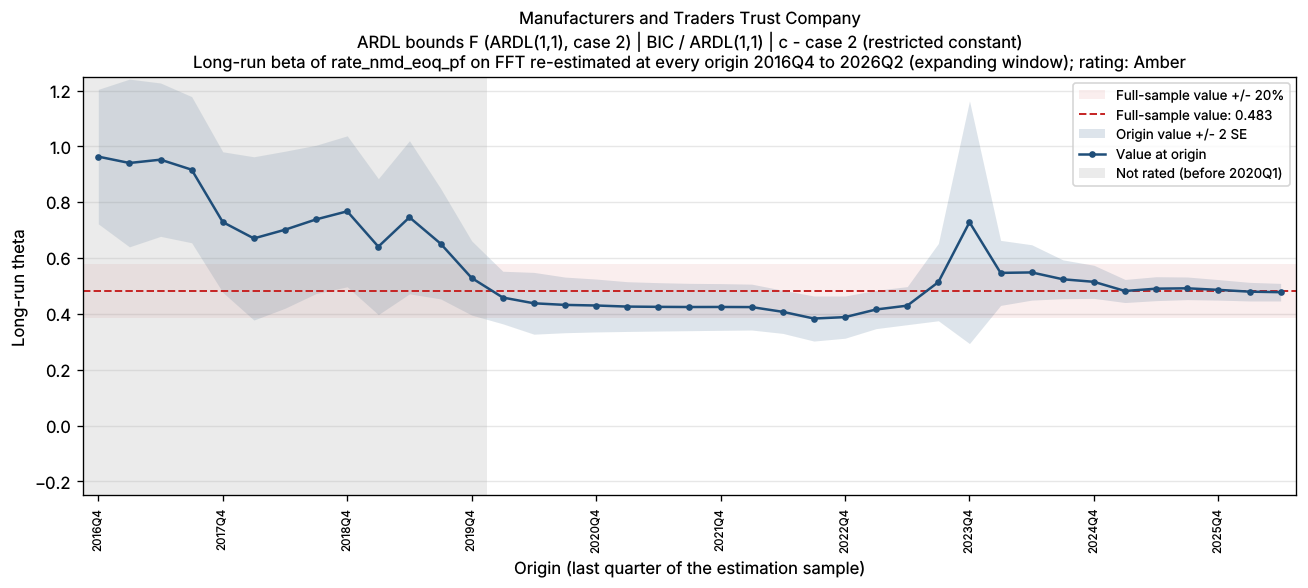

The file beside this chart, header and first rows:
bank_name, test_name, IC/selected lag, trend type, origin, param, n_obs, beta, beta_se, beta_p, lambda, lambda_neg, full_sample_beta, dev, abs_dev_share, abs_dev_se
Manufacturers and Traders Trust Company, ARDL bounds F (ARDL(1,1), case 2), BIC / ARDL(1,1), c - case 2 (restricted constant), 2016Q4, FFT, 19, 0.9634, 0.1204, 5.554430945336217e-07, -0.1119, -0.1119, 0.4832, 0.4802, 0.9938, 3.987
Manufacturers and Traders Trust Company, ARDL bounds F (ARDL(1,1), case 2), BIC / ARDL(1,1), c - case 2 (restricted constant), 2017Q1, FFT, 20, 0.9406, 0.1502, 8.555946539350889e-06, -0.09934, -0.09934, 0.4832, 0.4574, 0.9466, 3.046
Manufacturers and Traders Trust Company, ARDL bounds F (ARDL(1,1), case 2), BIC / ARDL(1,1), c - case 2 (restricted constant), 2017Q2, FFT, 21, 0.9525, 0.1373, 1.7535106281982123e-06, -0.1025, -0.1025, 0.4832, 0.4693, 0.9712, 3.418
Manufacturers and Traders Trust Company, ARDL bounds F (ARDL(1,1), case 2), BIC / ARDL(1,1), c - case 2 (restricted constant), 2017Q3, FFT, 22, 0.9166, 0.1308, 1.1351456605577195e-06, -0.09636, -0.09636, 0.4832, 0.4334, 0.897, 3.312
Manufacturers and Traders Trust Company, ARDL bounds F (ARDL(1,1), case 2), BIC / ARDL(1,1), c - case 2 (restricted constant), 2017Q4, FFT, 23, 0.729, 0.1258, 1.141574898186405e-05, -0.08053, -0.08053, 0.4832, 0.2458, 0.5088, 1.954
Manufacturers and Traders Trust Company, ARDL bounds F (ARDL(1,1), case 2), BIC / ARDL(1,1), c - case 2 (restricted constant), 2018Q1, FFT, 24, 0.6705, 0.1462, 0.0001598, -0.07175, -0.07175, 0.4832, 0.1873, 0.3876, 1.281
Manufacturers and Traders Trust Company, ARDL bounds F (ARDL(1,1), case 2), BIC / ARDL(1,1), c - case 2 (restricted constant), 2018Q2, FFT, 25, 0.7016, 0.1406, 5.398275362659954e-05, -0.07959, -0.07959, 0.4832, 0.2184, 0.4519, 1.553
Manufacturers and Traders Trust Company, ARDL bounds F (ARDL(1,1), case 2), BIC / ARDL(1,1), c - case 2 (restricted constant), 2018Q3, FFT, 26, 0.7386, 0.1328, 1.1648070590065747e-05, -0.08265, -0.08265, 0.4832, 0.2554, 0.5286, 1.924
Manufacturers and Traders Trust Company, ARDL bounds F (ARDL(1,1), case 2), BIC / ARDL(1,1), c - case 2 (restricted constant), 2018Q4, FFT, 27, 0.7675, 0.1351, 7.532801887004995e-06, -0.08585, -0.08585, 0.4832, 0.2843, 0.5884, 2.104
Manufacturers and Traders Trust Company, ARDL bounds F (ARDL(1,1), case 2), BIC / ARDL(1,1), c - case 2 (restricted constant), 2019Q1, FFT, 28, 0.641, 0.1217, 1.8715953777733797e-05, -0.0832, -0.0832, 0.4832, 0.1578, 0.3265, 1.296
Manufacturers and Traders Trust Company, ARDL bounds F (ARDL(1,1), case 2), BIC / ARDL(1,1), c - case 2 (restricted constant), 2019Q2, FFT, 29, 0.7461, 0.1371, 1.0481195605076926e-05, -0.08399, -0.08399, 0.4832, 0.2629, 0.5441, 1.918
Manufacturers and Traders Trust Company, ARDL bounds F (ARDL(1,1), case 2), BIC / ARDL(1,1), c - case 2 (restricted constant), 2019Q3, FFT, 30, 0.6519, 0.09899, 4.592301375650034e-07, -0.08906, -0.08906, 0.4832, 0.1687, 0.3492, 1.704
Manufacturers and Traders Trust Company, ARDL bounds F (ARDL(1,1), case 2), BIC / ARDL(1,1), c - case 2 (restricted constant), 2019Q4, FFT, 31, 0.5288, 0.06644, 1.1436050144518694e-08, -0.1021, -0.1021, 0.4832, 0.0456, 0.09437, 0.6863
Manufacturers and Traders Trust Company, ARDL bounds F (ARDL(1,1), case 2), BIC / ARDL(1,1), c - case 2 (restricted constant), 2020Q1, FFT, 32, 0.4588, 0.04707, 1.1757870950165802e-10, -0.1251, -0.1251, 0.4832, -0.02441, 0.05051, 0.5186
Manufacturers and Traders Trust Company, ARDL bounds F (ARDL(1,1), case 2), BIC / ARDL(1,1), c - case 2 (restricted constant), 2020Q2, FFT, 33, 0.4382, 0.05532, 7.702135484393522e-09, -0.1213, -0.1213, 0.4832, -0.04504, 0.09321, 0.8142
Manufacturers and Traders Trust Company, ARDL bounds F (ARDL(1,1), case 2), BIC / ARDL(1,1), c - case 2 (restricted constant), 2020Q3, FFT, 34, 0.4324, 0.0498, 8.351802098337346e-10, -0.1286, -0.1286, 0.4832, -0.0508, 0.1051, 1.02
Manufacturers and Traders Trust Company, ARDL bounds F (ARDL(1,1), case 2), BIC / ARDL(1,1), c - case 2 (restricted constant), 2020Q4, FFT, 35, 0.4302, 0.04733, 2.2124461075626175e-10, -0.1314, -0.1314, 0.4832, -0.05296, 0.1096, 1.119
Manufacturers and Traders Trust Company, ARDL bounds F (ARDL(1,1), case 2), BIC / ARDL(1,1), c - case 2 (restricted constant), 2021Q1, FFT, 36, 0.4264, 0.04453, 4.7496881459192896e-11, -0.1368, -0.1368, 0.4832, -0.05683, 0.1176, 1.276
Manufacturers and Traders Trust Company, ARDL bounds F (ARDL(1,1), case 2), BIC / ARDL(1,1), c - case 2 (restricted constant), 2021Q2, FFT, 37, 0.4254, 0.04331, 1.8470519903609795e-11, -0.1381, -0.1381, 0.4832, -0.0578, 0.1196, 1.334
Manufacturers and Traders Trust Company, ARDL bounds F (ARDL(1,1), case 2), BIC / ARDL(1,1), c - case 2 (restricted constant), 2021Q3, FFT, 38, 0.4248, 0.04237, 7.915984839302538e-12, -0.1389, -0.1389, 0.4832, -0.05837, 0.1208, 1.378
Manufacturers and Traders Trust Company, ARDL bounds F (ARDL(1,1), case 2), BIC / ARDL(1,1), c - case 2 (restricted constant), 2021Q4, FFT, 39, 0.425, 0.04184, 4.093965956206725e-12, -0.1387, -0.1387, 0.4832, -0.05821, 0.1205, 1.391
Manufacturers and Traders Trust Company, ARDL bounds F (ARDL(1,1), case 2), BIC / ARDL(1,1), c - case 2 (restricted constant), 2022Q1, FFT, 40, 0.4246, 0.04107, 1.8366504090499804e-12, -0.1392, -0.1392, 0.4832, -0.05862, 0.1213, 1.428
Manufacturers and Traders Trust Company, ARDL bounds F (ARDL(1,1), case 2), BIC / ARDL(1,1), c - case 2 (restricted constant), 2022Q2, FFT, 41, 0.4075, 0.03861, 7.443722822229267e-13, -0.1588, -0.1588, 0.4832, -0.07567, 0.1566, 1.96
Manufacturers and Traders Trust Company, ARDL bounds F (ARDL(1,1), case 2), BIC / ARDL(1,1), c - case 2 (restricted constant), 2022Q3, FFT, 42, 0.3836, 0.04034, 1.0467164943620609e-11, -0.1653, -0.1653, 0.4832, -0.09963, 0.2062, 2.47
Manufacturers and Traders Trust Company, ARDL bounds F (ARDL(1,1), case 2), BIC / ARDL(1,1), c - case 2 (restricted constant), 2022Q4, FFT, 43, 0.3886, 0.03779, 8.539572310052992e-13, -0.1748, -0.1748, 0.4832, -0.09458, 0.1957, 2.503
Manufacturers and Traders Trust Company, ARDL bounds F (ARDL(1,1), case 2), BIC / ARDL(1,1), c - case 2 (restricted constant), 2023Q1, FFT, 44, 0.416, 0.03428, 3.750969813405583e-15, -0.254, -0.254, 0.4832, -0.06719, 0.1391, 1.96
Manufacturers and Traders Trust Company, ARDL bounds F (ARDL(1,1), case 2), BIC / ARDL(1,1), c - case 2 (restricted constant), 2023Q2, FFT, 45, 0.4297, 0.03406, 7.098433217882883e-16, -0.2612, -0.2612, 0.4832, -0.05348, 0.1107, 1.57
Manufacturers and Traders Trust Company, ARDL bounds F (ARDL(1,1), case 2), BIC / ARDL(1,1), c - case 2 (restricted constant), 2023Q3, FFT, 46, 0.5141, 0.06924, 3.144343267601012e-09, -0.2386, -0.2386, 0.4832, 0.03086, 0.06386, 0.4456
Manufacturers and Traders Trust Company, ARDL bounds F (ARDL(1,1), case 2), BIC / ARDL(1,1), c - case 2 (restricted constant), 2023Q4, FFT, 47, 0.7285, 0.2173, 0.001653, -0.1383, -0.1383, 0.4832, 0.2453, 0.5077, 1.129
Manufacturers and Traders Trust Company, ARDL bounds F (ARDL(1,1), case 2), BIC / ARDL(1,1), c - case 2 (restricted constant), 2024Q1, FFT, 48, 0.547, 0.05823, 3.539207478279339e-12, -0.2307, -0.2307, 0.4832, 0.06383, 0.1321, 1.096
Manufacturers and Traders Trust Company, ARDL bounds F (ARDL(1,1), case 2), BIC / ARDL(1,1), c - case 2 (restricted constant), 2024Q2, FFT, 49, 0.5487, 0.04955, 1.4447292053657024e-14, -0.2294, -0.2294, 0.4832, 0.06548, 0.1355, 1.321
Manufacturers and Traders Trust Company, ARDL bounds F (ARDL(1,1), case 2), BIC / ARDL(1,1), c - case 2 (restricted constant), 2024Q3, FFT, 50, 0.5242, 0.03478, 1.2750137423678832e-19, -0.2529, -0.2529, 0.4832, 0.04098, 0.08481, 1.178
Manufacturers and Traders Trust Company, ARDL bounds F (ARDL(1,1), case 2), BIC / ARDL(1,1), c - case 2 (restricted constant), 2024Q4, FFT, 51, 0.515, 0.02962, 2.34729801104871e-22, -0.2604, -0.2604, 0.4832, 0.03182, 0.06586, 1.074
Manufacturers and Traders Trust Company, ARDL bounds F (ARDL(1,1), case 2), BIC / ARDL(1,1), c - case 2 (restricted constant), 2025Q1, FFT, 52, 0.4822, 0.02067, 3.426808928262445e-28, -0.3108, -0.3108, 0.4832, -0.0009831, 0.002034, 0.04757
Manufacturers and Traders Trust Company, ARDL bounds F (ARDL(1,1), case 2), BIC / ARDL(1,1), c - case 2 (restricted constant), 2025Q2, FFT, 53, 0.4905, 0.0214, 3.5260027991250493e-28, -0.2974, -0.2974, 0.4832, 0.007308, 0.01512, 0.3415
Manufacturers and Traders Trust Company, ARDL bounds F (ARDL(1,1), case 2), BIC / ARDL(1,1), c - case 2 (restricted constant), 2025Q3, FFT, 54, 0.4918, 0.02023, 1.0209003586411488e-29, -0.2951, -0.2951, 0.4832, 0.00863, 0.01786, 0.4267
Manufacturers and Traders Trust Company, ARDL bounds F (ARDL(1,1), case 2), BIC / ARDL(1,1), c - case 2 (restricted constant), 2025Q4, FFT, 55, 0.4863, 0.01836, 7.484425501411652e-32, -0.3025, -0.3025, 0.4832, 0.003066, 0.006345, 0.1669
Manufacturers and Traders Trust Company, ARDL bounds F (ARDL(1,1), case 2), BIC / ARDL(1,1), c - case 2 (restricted constant), 2026Q1, FFT, 56, 0.4798, 0.01667, 4.930598034174655e-34, -0.3134, -0.3134, 0.4832, -0.003376, 0.006987, 0.2026
Manufacturers and Traders Trust Company, ARDL bounds F (ARDL(1,1), case 2), BIC / ARDL(1,1), c - case 2 (restricted constant), 2026Q2, FFT, 57, 0.4779, 0.01572, 1.1921114329680381e-35, -0.3171, -0.3171, 0.4832, -0.005284, 0.01094, 0.3362
